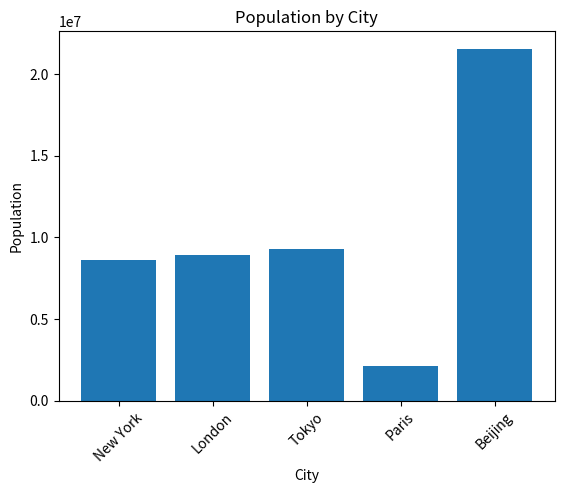

Recreate this plot in Python.
import pandas as pd
import matplotlib.pyplot as plt

# 假设有一个包含数据的pandas DataFrame
data = {'City': ['New York', 'London', 'Tokyo', 'Paris', 'Beijing'],
        'Population': [8623000, 8908081, 9273000, 2141000, 21540000]}
df = pd.DataFrame(data)

# 绘制柱状图
plt.bar(df['City'], df['Population'])
plt.xlabel('City')
plt.ylabel('Population')
plt.title('Population by City')
plt.xticks(rotation=45)

# 保存图表为图片
plt.savefig('population_chart.png')

# 显示图表（可选）
plt.show()
